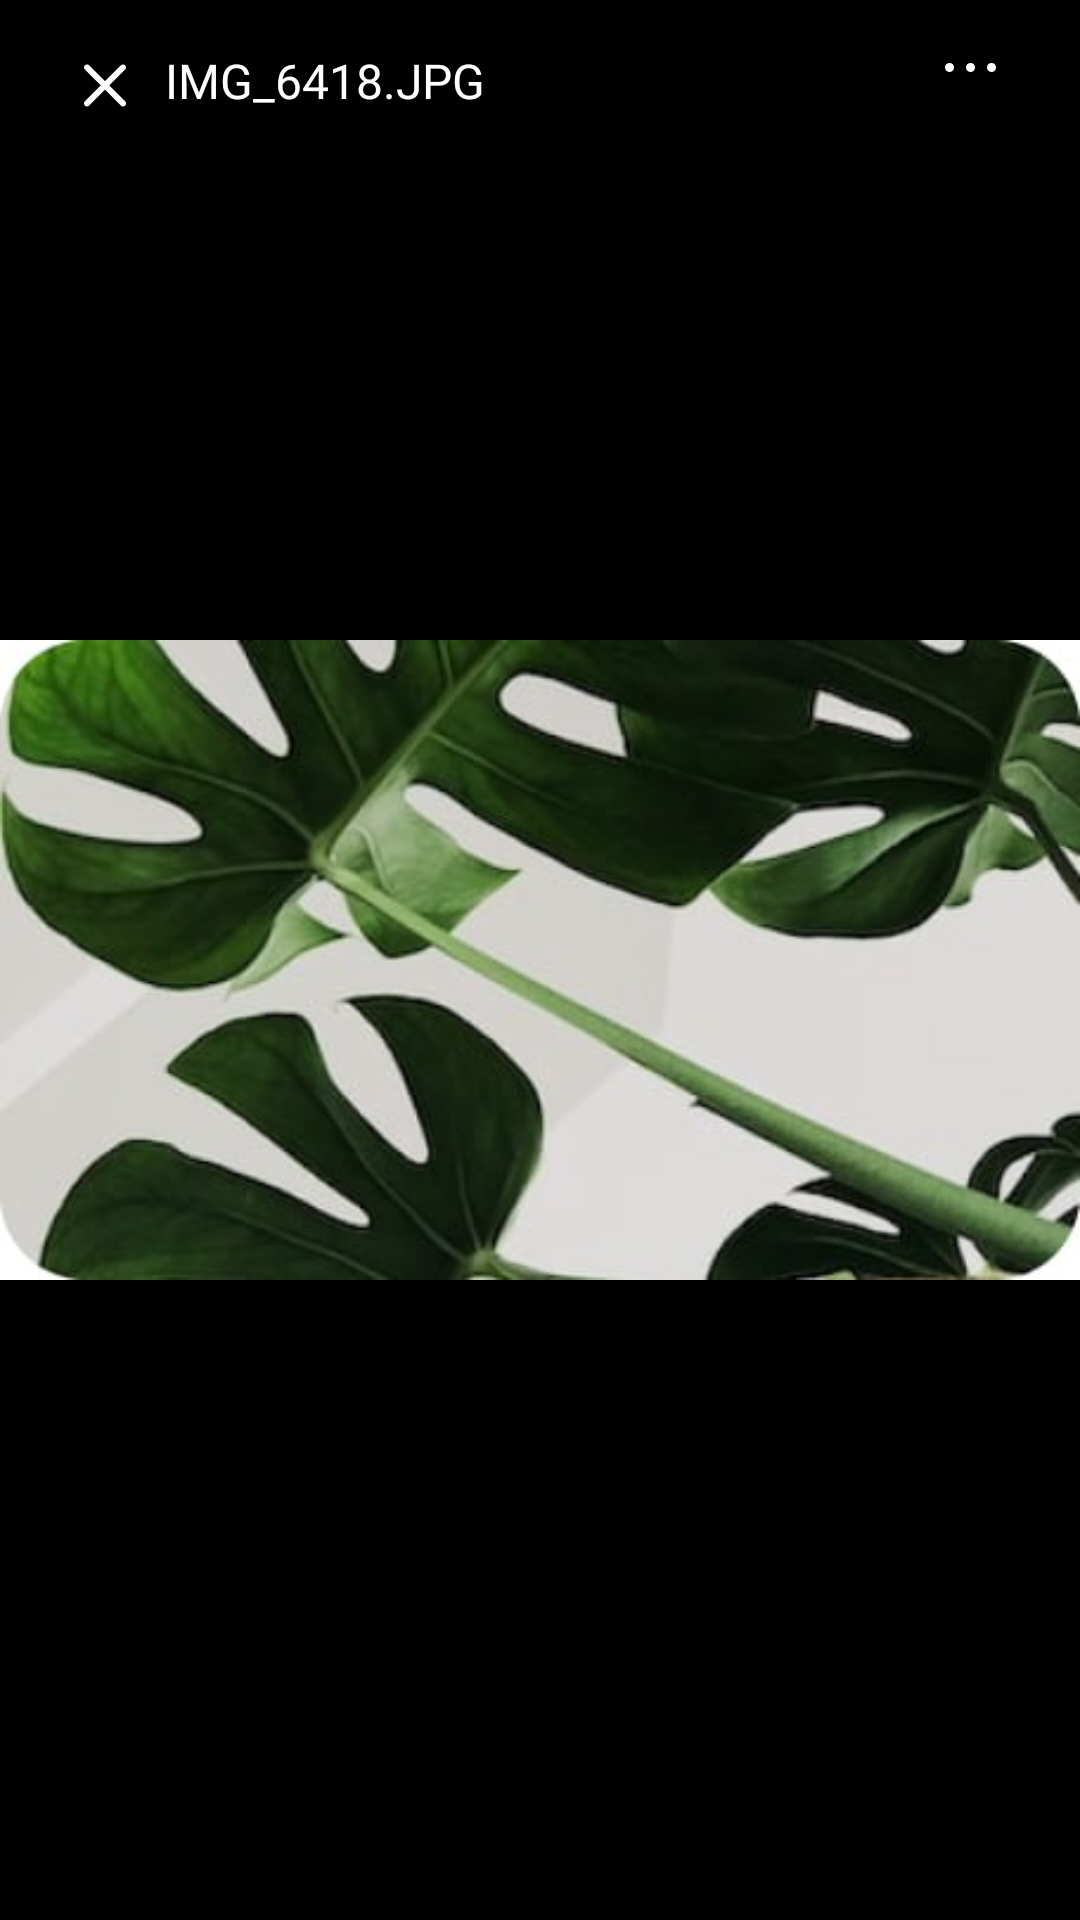

Write the Android layout XML for this screen, with the resource values it uses.
<!-- AndroidManifest.xml: application theme Theme.FileManager -->
<!-- res/layout/fragment_dital_image.xml -->
<?xml version="1.0" encoding="utf-8"?>
<androidx.constraintlayout.widget.ConstraintLayout xmlns:android="http://schemas.android.com/apk/res/android"
    xmlns:app="http://schemas.android.com/apk/res-auto"
    android:layout_width="match_parent"
    android:background="@color/black"
    android:layout_height="match_parent">

    <TextView
        android:id="@+id/tv_name"
        android:layout_width="0dp"
        android:layout_height="wrap_content"
        android:layout_marginStart="8dp"
        android:layout_marginTop="16dp"
        android:fontFamily="@font/roboto_medium"
        android:text="@string/img_6418_jpg"
        android:textColor="#FFFFFF"
        android:textSize="16sp"
        app:layout_constraintLeft_toRightOf="@id/im_back"
        app:layout_constraintRight_toLeftOf="@id/im_dot3"
        app:layout_constraintTop_toTopOf="parent"

        />

    <ImageView
        android:id="@+id/im_back"
        android:layout_width="wrap_content"
        android:layout_height="wrap_content"
        android:layout_marginLeft="23dp"
        android:src="@drawable/ic_x"
        android:background="@drawable/custom_ripple"

        app:layout_constraintLeft_toLeftOf="parent"
        app:layout_constraintRight_toLeftOf="@id/tv_name"
        app:layout_constraintTop_toTopOf="@id/tv_name" />

    <ImageView
        android:id="@+id/im_dot3"
        android:layout_width="wrap_content"
        android:layout_height="wrap_content"
        android:layout_marginStart="6dp"
        android:layout_marginEnd="24dp"
        android:background="@drawable/custom_ripple"

        android:src="@drawable/ic_dot3white"
        app:layout_constraintLeft_toRightOf="@id/tv_name"
        app:layout_constraintRight_toRightOf="parent"
        app:layout_constraintTop_toTopOf="@id/tv_name" />

    <ImageView
        android:layout_width="0dp"
        android:layout_height="0dp"
        app:layout_constraintDimensionRatio="375:308"
        android:src="@drawable/background_image"
        app:layout_constraintBottom_toBottomOf="parent"
        app:layout_constraintLeft_toLeftOf="parent"
        app:layout_constraintRight_toRightOf="parent"
        app:layout_constraintTop_toTopOf="parent"
        android:background="@drawable/custom_ripple"

        />

</androidx.constraintlayout.widget.ConstraintLayout>
<!-- resources referenced by this layout -->
<resources>
  <color name="black">#FF000000</color>
  <!-- drawable background_image: png bitmap (drawable-xxhdpi, 22269 bytes) -->
  <!-- drawable custom_ripple (drawable) -->
  <?xml version="1.0" encoding="utf-8"?>
  <ripple xmlns:android="http://schemas.android.com/apk/res/android"
      android:color="#80595959">
      <item android:id="@android:id/mask">
          <shape android:shape="rectangle">
              <solid android:color="#FF0000" />
              <corners android:radius="100dp" />
          </shape>
      </item>
      <item android:id="@android:id/background">
          <shape android:shape="rectangle">
              <corners android:radius="100dp" />
          </shape>
      </item>
  </ripple>
  <!-- drawable ic_dot3white: png bitmap (drawable-xxhdpi, 266 bytes) -->
  <!-- drawable ic_x: png bitmap (drawable-xxhdpi, 511 bytes) -->
  <string name="img_6418_jpg">IMG_6418.JPG</string>
  <style name="Theme.FileManager" parent="Theme.MaterialComponents.DayNight.NoActionBar">
          
          <item name="colorPrimary">@color/purple_500</item>
          <item name="colorPrimaryVariant">@color/purple_700</item>
          <item name="colorOnPrimary">@color/white</item>
          
          <item name="colorSecondary">@color/teal_200</item>
          <item name="colorSecondaryVariant">@color/teal_700</item>
          <item name="colorOnSecondary">@color/black</item>
          
          <item name="android:statusBarColor">#00000000</item>
          <item name="android:windowLightStatusBar" tools:targetApi="m">true</item>
          <item name="android:textColor">@color/white</item>
          <item name="android:forceDarkAllowed" tools:targetApi="q">false</item>
          <item name="android:windowBackground">@color/white</item>
          <item name="android:windowEnableSplitTouch">false</item>
          <item name="android:splitMotionEvents">false</item>     
      </style>
  <color name="purple_500">#FF6200EE</color>
  <color name="purple_700">#FF3700B3</color>
  <color name="white">#FFFFFFFF</color>
  
  
      //custom shadow
  <color name="teal_200">#FF03DAC5</color>
  <color name="teal_700">#FF018786</color>
</resources>
